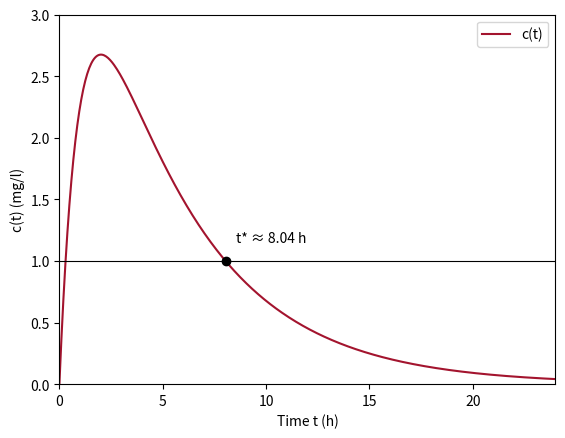

Write Python code to recreate this figure.
# Fig. 1.35: When does the drug level fall below 1 mg/l? (book, Section 1.5, Eq. 1.44)
# c(t) = 5 (exp(-0.2 t) - exp(-t)); Newton's method for g(t) = c(t) - 1 with initial value t_0 = 10 h
# (c) 2026 Philipp Kügler · Program for the book "Dynamical Systems in the Life Sciences" · MIT License (see LICENSE)
import numpy as np
import matplotlib.pyplot as plt

c = lambda t: 5 * (np.exp(-0.2 * t) - np.exp(-t))
dc = lambda t: 5 * (-0.2 * np.exp(-0.2 * t) + np.exp(-t))

t = [10.0]
for n in range(5):
    t.append(t[-1] - (c(t[-1]) - 1) / dc(t[-1]))
for n, v in enumerate(t):
    print(f"t_{n} = {v:.6f} h")

tt = np.linspace(0, 24, 500)
plt.plot(tt, c(tt), color=(0.64, 0.08, 0.18), label="c(t)")
plt.axhline(1, color="k", lw=0.8)
plt.plot(t[-1], 1, "ko")
plt.text(t[-1] + 0.5, 1.15, f"t* ≈ {t[-1]:.2f} h")
plt.xlim(0, 24); plt.ylim(0, 3)
plt.xlabel("Time t (h)"); plt.ylabel("c(t) (mg/l)"); plt.legend()
plt.show()
